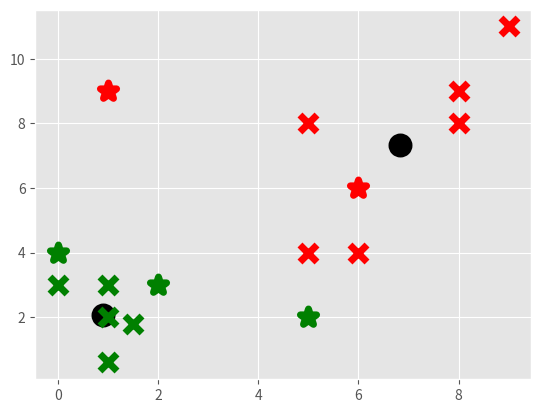

This figure's Python source:
import matplotlib.pyplot as plt
from matplotlib import style
style.use('ggplot')
import numpy as np

X = np.array([
    [1, 2],
    [1.5, 1.8],
    [5, 8],
    [8, 8],
    [1, 0.6],
    [9, 11],
    [1, 3],
    [8, 9],
    [0, 3],
    [5, 4],
    [6, 4],
])

##plt.scatter(X[:,0], X[:,1], s=150)
##plt.show()

colors = 10 * ["g", "r", "c", "b", "k"]


class K_Means:

    def __init__(self, k=2, tol=0.001, max_iter=300):
        self.k = k
        self.tol = tol
        self.max_iter = max_iter

    def fit(self, data):

        self.centroids = {}

        for i in range(self.k):
            self.centroids[i] = data[
                i]  # assigning first sample data of feature set to cetroids

        for i in range(self.max_iter):
            self.classifications = {}

            for i in range(self.k):
                self.classifications[i] = []

            for featureset in data:
                distances = [
                    np.linalg.norm(featureset - self.centroids[centroid])
                    for centroid in self.centroids
                ]
                classification = distances.index(min(distances))
                self.classifications[classification].append(featureset)
                #print(classification)

            prev_centroids = dict(self.centroids)

            for classification in self.classifications:
                self.centroids[classification] = np.average(
                    self.classifications[classification], axis=0)
                #print(self.classifications[classification])
                #print(np.average(self.classifications[classification], axis=0))

            optimized = True

            for c in self.centroids:
                original_centroid = prev_centroids[c]
                current_centroid = self.centroids[c]
                if np.sum((current_centroid - original_centroid) /
                          original_centroid * 100.0) > self.tol:
                    print(
                        np.sum((current_centroid - original_centroid) /
                               original_centroid * 100.0))
                    optimized = False

            if optimized:
                break

    def predict(self, data):
        distances = [
            np.linalg.norm(data - self.centroids[centroid])
            for centroid in self.centroids
        ]
        classification = distances.index(min(distances))
        return classification


clf = K_Means()
clf.fit(X)

# plotting the centroids
for centroid in clf.centroids:
    plt.scatter(
        clf.centroids[centroid][0],
        clf.centroids[centroid][1],
        marker="o",
        color="k",
        s=150,
        linewidths=5)

# plotting the clustered fetaured set on basis of training
for classification in clf.classifications:
    color = colors[classification]
    for featureset in clf.classifications[classification]:
        plt.scatter(
            featureset[0],
            featureset[1],
            marker="x",
            color=color,
            s=150,
            linewidths=5)

# introducing new features
unknowns = np.array([[2,3],
                     [1,9],
                     [0,4],
                     [5,2],
                     [6,6],])

# plotting the new features
for unknown in unknowns:
    classification = clf.predict(unknown)
    plt.scatter(unknown[0], unknown[1], marker="*", color=colors[classification], s=150, linewidths=5)


plt.show()
